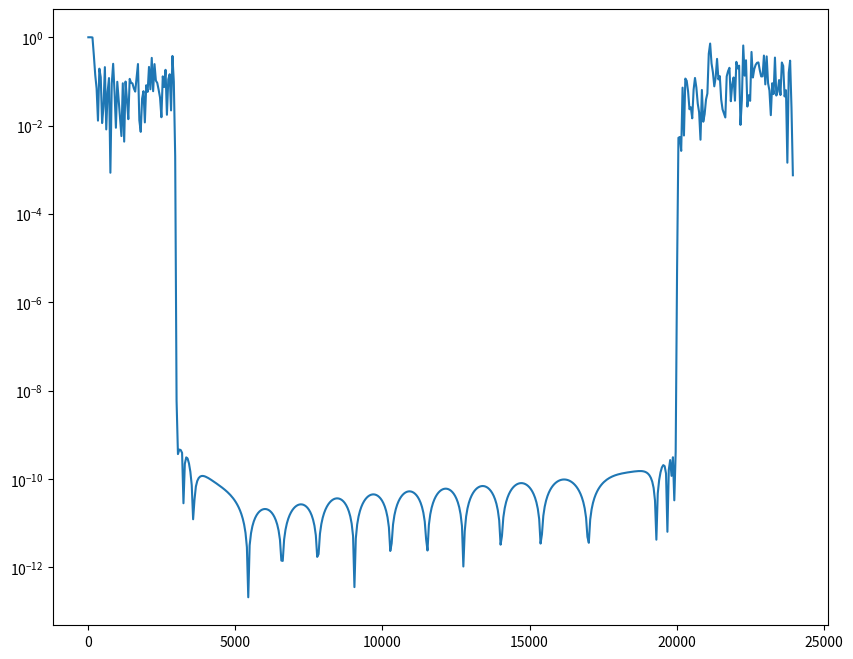

The matplotlib source for this figure:
from scipy import signal
from scipy.io import wavfile
import numpy as np
import matplotlib.pyplot as plt

# setup 

fs = 48000

# generate test signal (white noise)

sig_seconds = 5
sig_size = fs * sig_seconds
sig = np.random.normal(0,1,sig_size)
#t = np.linspace(0,1,sig_size)
#sig = signal.sawtooth(2*np.pi*220*t)

# dsp

nyquist = fs / 2
numtaps = 1999
desired_gains = np.array([1,1,0,0])
bands = np.array([0, 100, 3000, 20000]) # frequency band edges

taps = signal.firls(numtaps, bands, desired_gains, fs=fs)

freq, response = signal.freqz(taps)

# implement dsp

out = signal.convolve(sig, taps, mode='same')

# create .wav file of results

wav_filename = "output.wav"
wav_array = out
int16_max_amp = 32767
gain = 0.3
wav_array_int16 = np.int16(wav_array * int16_max_amp * gain)

wavfile.write(wav_filename, fs, wav_array_int16)

# plot results

print(response[:100])

plt.figure(figsize=(10,8))
plt.semilogy(0.5*fs*freq/np.pi, np.abs(response))

plt.show()
